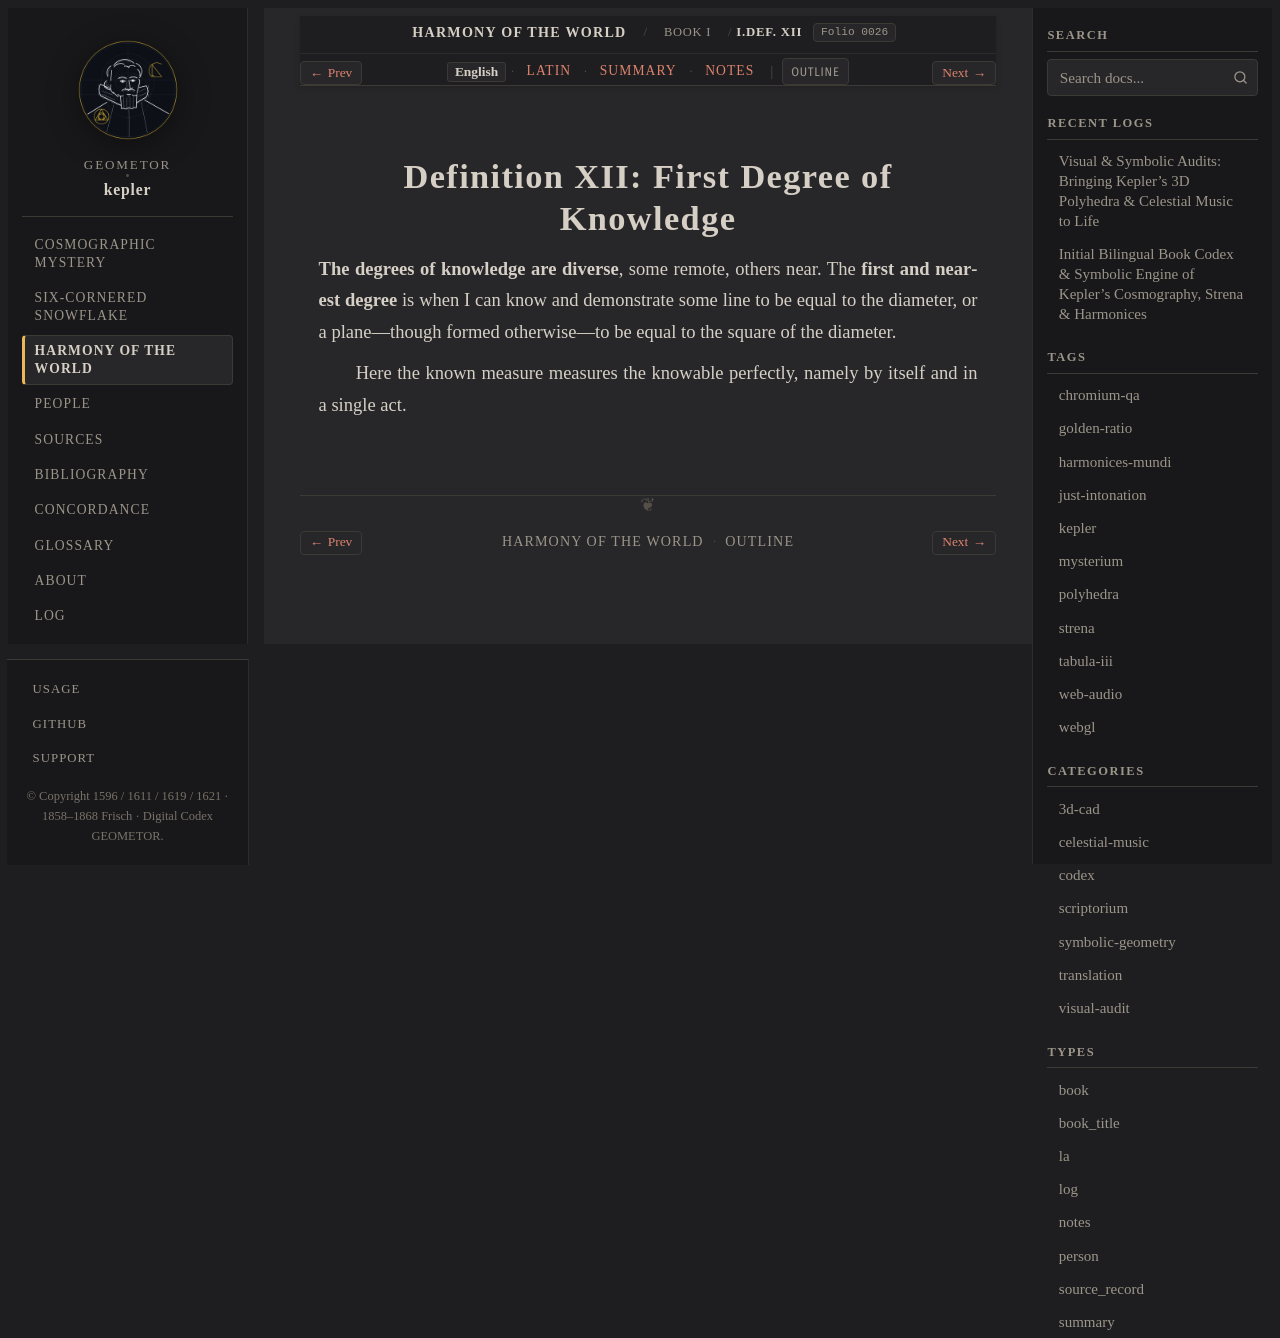

repository: geometor/kepler · page: harmonices_mundi/liber_i/def_12/index.html · generator: sphinx

:layout: book
:canonical_id: I.Def. XII
:order: 13
:folio: harmonices_mundi:0026

.. _hm-liber-i-def_12-en:
.. _hm-liber-i-def_12:

Definition XII: First Degree of Knowledge
=========================================

.. folio:: harmonices_mundi:0026
   :page: p. 9

**The degrees of knowledge are diverse**, some remote, others near. The **first and nearest degree** is when I can know and demonstrate some line to be equal to the diameter, or a plane—though formed otherwise—to be equal to the square of the diameter.

Here the known measure measures the knowable perfectly, namely by itself and in a single act.
